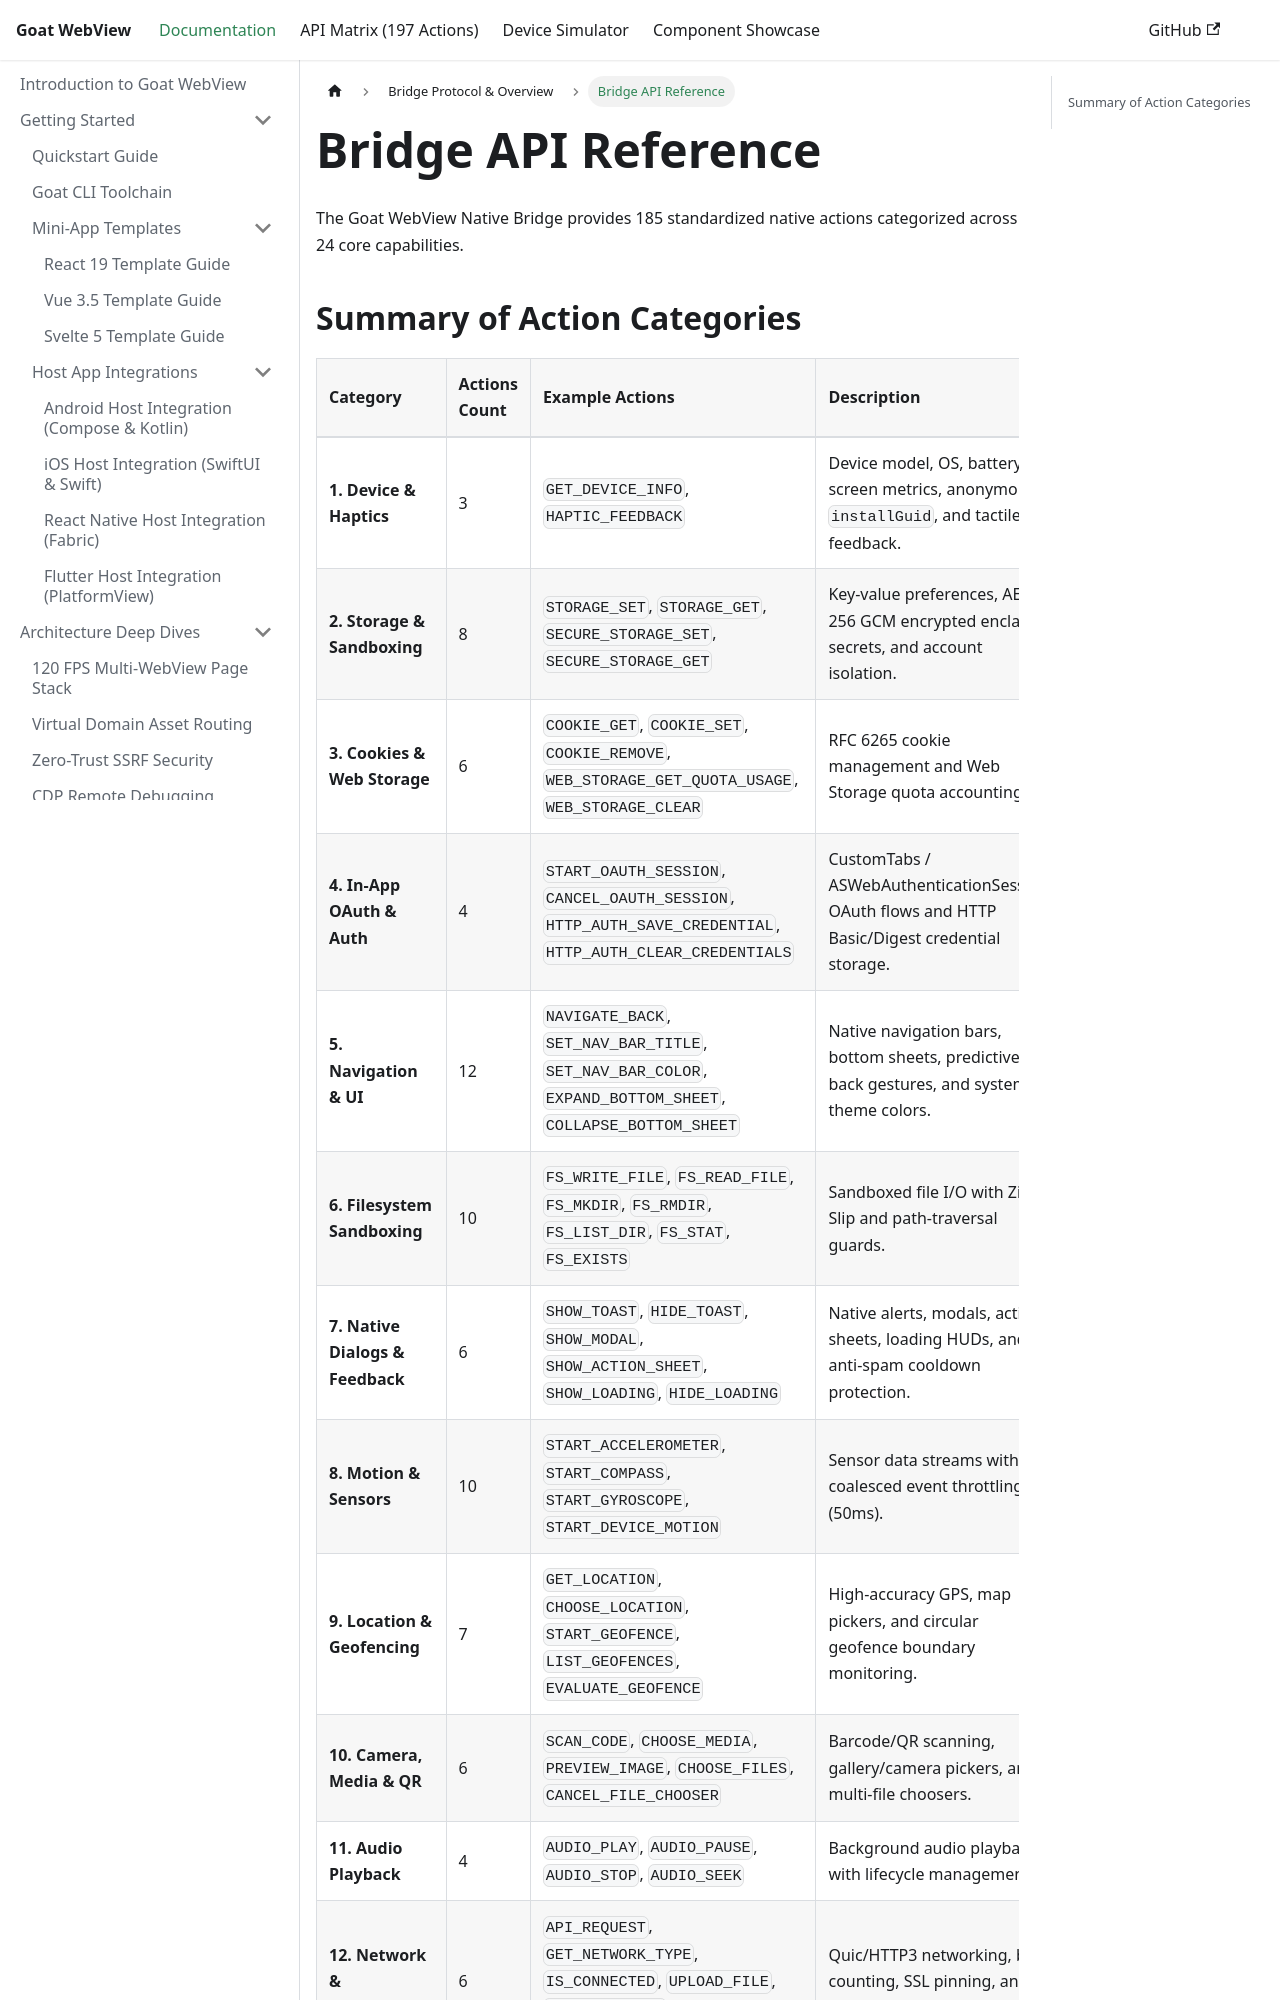

repository: CHANDARA-code/goat_webview · page: bridge/api-reference/index.html · generator: docusaurus

---
sidebar_position: 2
title: Bridge API Reference
---

# Bridge API Reference

The Goat WebView Native Bridge provides 185 standardized native actions categorized across 24 core capabilities.

## Summary of Action Categories
